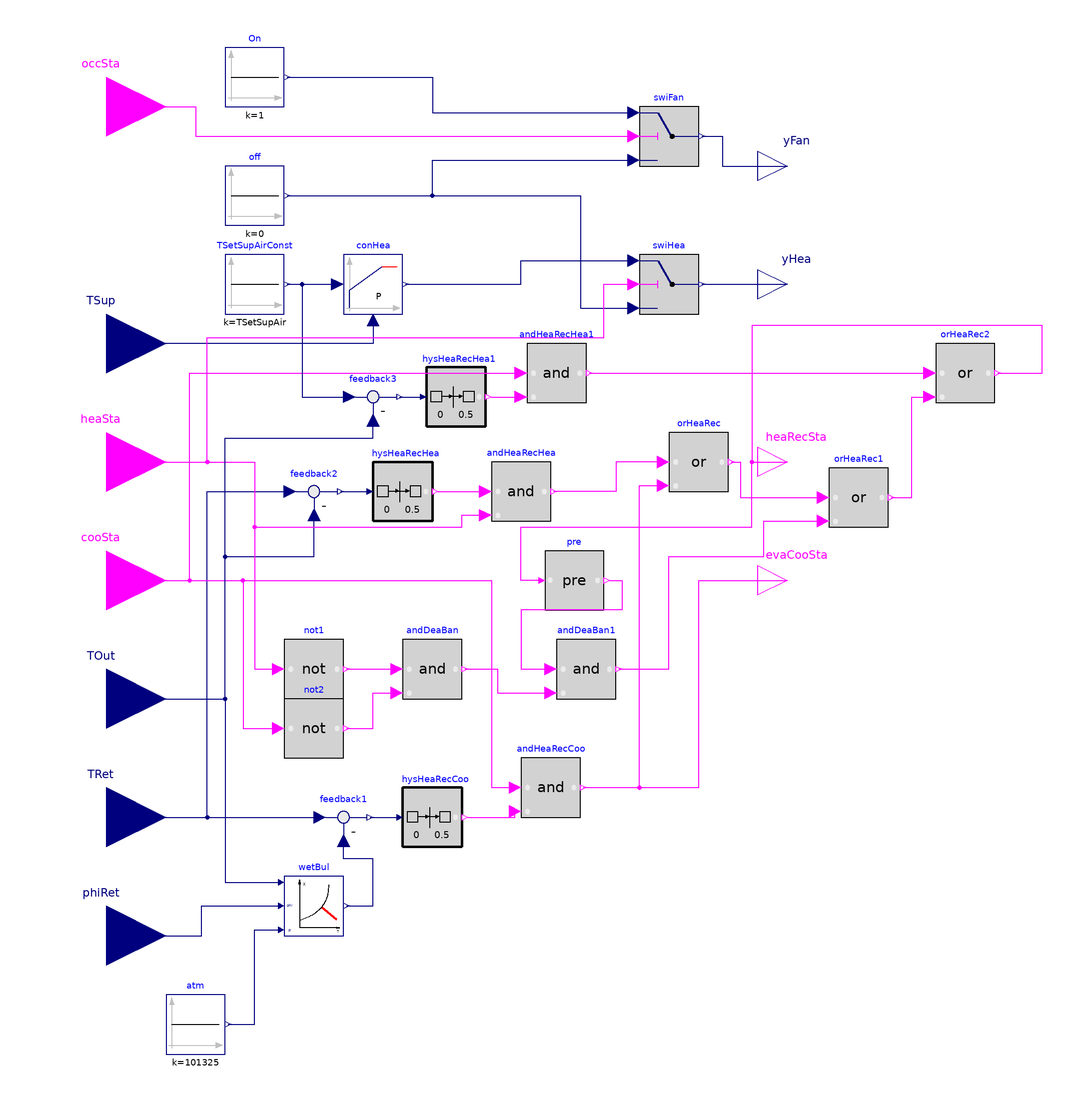

The component connection diagram of the Modelica model below, drawn from its own Placement and Line annotations.

model SZDOASIECHR
    "Controls for single zone DOAS system with heating coil and IEC heat recovery"
    extends BaseClasses.SZDOASBase;
    Modelica.Blocks.Interfaces.BooleanOutput heaRecSta
      "Heat recovery status signal"
      annotation (Placement(transformation(extent={{100,-50},{120,-30}})));
    Modelica.Blocks.Interfaces.BooleanOutput evaCooSta
      "Evaporative cooling status signal"
      annotation (Placement(transformation(extent={{100,-90},{120,-70}})));
    Modelica.Blocks.Interfaces.BooleanInput heaSta "Heating status signal"
      annotation (Placement(transformation(extent={{-140,-60},{-100,-20}})));
    Modelica.Blocks.Interfaces.BooleanInput cooSta "Cooling status signal"
      annotation (Placement(transformation(extent={{-140,-100},{-100,-60}})));
    Modelica.Blocks.Interfaces.RealInput TOut "Outside air drybulb temperature"
      annotation (Placement(transformation(extent={{-140,-140},{-100,-100}})));
    Modelica.Blocks.Interfaces.RealInput TRet "Return air drybulb temperature"
      annotation (Placement(transformation(extent={{-140,-180},{-100,-140}})));
    Modelica.Blocks.Interfaces.RealInput phiRet "Return air relative humidity"
      annotation (Placement(transformation(extent={{-140,-220},{-100,-180}})));
    Buildings.Utilities.Psychrometrics.TWetBul_TDryBulPhi wetBul(redeclare
        package Medium = Buildings.Media.Air)
      annotation (Placement(transformation(extent={{-60,-200},{-40,-180}})));
    Modelica.Blocks.Math.Feedback feedback1
      annotation (Placement(transformation(extent={{-50,-170},{-30,-150}})));
    Buildings.Controls.OBC.CDL.Continuous.HysteresisWithHold hysHeaRecCoo(
      uHigh=0.5,
      uLow=0,
      trueHoldDuration=60*15)
      "Hysteresis with delay to check for cooling potential of return air"
      annotation (Placement(transformation(extent={{-20,-170},{0,-150}})));
    Modelica.Blocks.Logical.And andHeaRecCoo
      annotation (Placement(transformation(extent={{20,-160},{40,-140}})));
    Modelica.Blocks.Math.Feedback feedback2
      annotation (Placement(transformation(extent={{-60,-60},{-40,-40}})));
    Buildings.Controls.OBC.CDL.Continuous.HysteresisWithHold hysHeaRecHea(
      uHigh=0.5,
      uLow=0,
      trueHoldDuration=60*15)
      "Hysteresis with delay to check for heating potential of return air"
      annotation (Placement(transformation(extent={{-30,-60},{-10,-40}})));
    Modelica.Blocks.Logical.And andHeaRecHea
      annotation (Placement(transformation(extent={{10,-60},{30,-40}})));
    Modelica.Blocks.Logical.Or orHeaRec
      annotation (Placement(transformation(extent={{70,-50},{90,-30}})));
    Modelica.Blocks.Logical.And andDeaBan
      annotation (Placement(transformation(extent={{-20,-120},{0,-100}})));
    Modelica.Blocks.Logical.Not not1
      annotation (Placement(transformation(extent={{-60,-120},{-40,-100}})));
    Modelica.Blocks.Logical.Not not2
      annotation (Placement(transformation(extent={{-60,-140},{-40,-120}})));
    Buildings.Controls.OBC.CDL.Logical.Pre pre
      annotation (Placement(transformation(extent={{28,-90},{48,-70}})));
    Modelica.Blocks.Logical.And andDeaBan1
      annotation (Placement(transformation(extent={{32,-120},{52,-100}})));
    Modelica.Blocks.Logical.Or orHeaRec1
      annotation (Placement(transformation(extent={{124,-62},{144,-42}})));
    Modelica.Blocks.Logical.And andHeaRecHea1
      annotation (Placement(transformation(extent={{22,-20},{42,0}})));
    Modelica.Blocks.Math.Feedback feedback3
      annotation (Placement(transformation(extent={{-40,-28},{-20,-8}})));
    Buildings.Controls.OBC.CDL.Continuous.HysteresisWithHold hysHeaRecHea1(
      uHigh=0.5,
      uLow=0,
      trueHoldDuration=60*15)
      "Hysteresis with delay to check for heating potential of return air"
      annotation (Placement(transformation(extent={{-12,-28},{8,-8}})));
    Modelica.Blocks.Logical.Or orHeaRec2
      annotation (Placement(transformation(extent={{160,-20},{180,0}})));
  protected
    Modelica.Blocks.Sources.Constant atm(final k=101325) "Atmospheric pressure"
      annotation (Placement(transformation(extent={{-100,-240},{-80,-220}})));
  equation
    connect(TRet, wetBul.TDryBul) annotation (Line(points={{-120,-160},{-80,-160},
            {-80,-182},{-61,-182}}, color={0,0,127}));
    connect(phiRet, wetBul.phi) annotation (Line(points={{-120,-200},{-88,-200},{
            -88,-190},{-61,-190}}, color={0,0,127}));
    connect(atm.y, wetBul.p) annotation (Line(points={{-79,-230},{-70,-230},{-70,
            -198},{-61,-198}}, color={0,0,127}));
    connect(feedback1.y, hysHeaRecCoo.u)
      annotation (Line(points={{-31,-160},{-22,-160}}, color={0,0,127}));
    connect(TOut, feedback1.u1) annotation (Line(points={{-120,-120},{-80,-120},{
            -80,-160},{-48,-160}}, color={0,0,127}));
    connect(wetBul.TWetBul, feedback1.u2) annotation (Line(points={{-39,-190},{
            -30,-190},{-30,-174},{-40,-174},{-40,-168}}, color={0,0,127}));
    connect(hysHeaRecCoo.y, andHeaRecCoo.u2) annotation (Line(points={{2,-160},{
            18,-160},{18,-158}}, color={255,0,255}));
    connect(cooSta, andHeaRecCoo.u1) annotation (Line(points={{-120,-80},{10,-80},
            {10,-150},{18,-150}}, color={255,0,255}));
    connect(feedback2.y, hysHeaRecHea.u)
      annotation (Line(points={{-41,-50},{-32,-50}}, color={0,0,127}));
    connect(TOut, feedback2.u2) annotation (Line(points={{-120,-120},{-80,-120},{
            -80,-72},{-50,-72},{-50,-58}}, color={0,0,127}));
    connect(TRet, feedback2.u1) annotation (Line(points={{-120,-160},{-86,-160},{
            -86,-50},{-58,-50}}, color={0,0,127}));
    connect(hysHeaRecHea.y, andHeaRecHea.u1)
      annotation (Line(points={{-8,-50},{8,-50}}, color={255,0,255}));
    connect(heaSta, andHeaRecHea.u2) annotation (Line(points={{-120,-40},{-70,-40},
            {-70,-62},{0,-62},{0,-58},{8,-58}}, color={255,0,255}));
    connect(orHeaRec.u1, andHeaRecHea.y) annotation (Line(points={{68,-40},{52,
            -40},{52,-50},{31,-50}}, color={255,0,255}));
    connect(andHeaRecCoo.y, evaCooSta) annotation (Line(points={{41,-150},{80,
            -150},{80,-80},{110,-80}}, color={255,0,255}));
    connect(not1.y, andDeaBan.u1)
      annotation (Line(points={{-39,-110},{-22,-110}}, color={255,0,255}));
    connect(not2.y, andDeaBan.u2) annotation (Line(points={{-39,-130},{-30,-130},
            {-30,-118},{-22,-118}}, color={255,0,255}));
    connect(heaSta, not1.u) annotation (Line(points={{-120,-40},{-70,-40},{-70,
            -110},{-62,-110}}, color={255,0,255}));
    connect(cooSta, not2.u) annotation (Line(points={{-120,-80},{-74,-80},{-74,
            -130},{-62,-130}}, color={255,0,255}));
    connect(andHeaRecCoo.y, orHeaRec.u2) annotation (Line(points={{41,-150},{60,
            -150},{60,-48},{68,-48}}, color={255,0,255}));
    connect(andDeaBan.y, andDeaBan1.u2) annotation (Line(points={{1,-110},{12,
            -110},{12,-118},{30,-118}}, color={255,0,255}));
    connect(pre.y, andDeaBan1.u1) annotation (Line(points={{50,-80},{54,-80},{54,
            -90},{20,-90},{20,-110},{30,-110}}, color={255,0,255}));
    connect(andDeaBan1.y, orHeaRec1.u2) annotation (Line(points={{53,-110},{70,
            -110},{70,-72},{102,-72},{102,-60},{122,-60}}, color={255,0,255}));
    connect(orHeaRec.y, orHeaRec1.u1) annotation (Line(points={{91,-40},{94,-40},
            {94,-52},{122,-52}}, color={255,0,255}));
    connect(cooSta, andHeaRecHea1.u1) annotation (Line(points={{-120,-80},{-92,
            -80},{-92,-10},{20,-10}}, color={255,0,255}));
    connect(TSetSupAirConst.y, feedback3.u1) annotation (Line(points={{-59,20},{
            -54,20},{-54,-18},{-38,-18}}, color={0,0,127}));
    connect(TOut, feedback3.u2) annotation (Line(points={{-120,-120},{-80,-120},{
            -80,-32},{-30,-32},{-30,-26}}, color={0,0,127}));
    connect(hysHeaRecHea1.y, andHeaRecHea1.u2)
      annotation (Line(points={{10,-18},{20,-18}}, color={255,0,255}));
    connect(feedback3.y, hysHeaRecHea1.u)
      annotation (Line(points={{-21,-18},{-14,-18}}, color={0,0,127}));
    connect(orHeaRec1.y, orHeaRec2.u2) annotation (Line(points={{145,-52},{152,
            -52},{152,-18},{158,-18}}, color={255,0,255}));
    connect(andHeaRecHea1.y, orHeaRec2.u1)
      annotation (Line(points={{43,-10},{158,-10}}, color={255,0,255}));
    connect(orHeaRec2.y, heaRecSta) annotation (Line(points={{181,-10},{196,-10},
            {196,6},{98,6},{98,-40},{110,-40}}, color={255,0,255}));
    connect(pre.u, heaRecSta) annotation (Line(points={{26,-80},{20,-80},{20,-62},
            {98,-62},{98,-40},{110,-40}}, color={255,0,255}));
    connect(heaSta, swiHea.u2) annotation (Line(points={{-120,-40},{-86,-40},{-86,
            2},{48,2},{48,20},{58,20}}, color={255,0,255}));
    annotation (Diagram(coordinateSystem(extent={{-100,-200},{100,100}})), Icon(
          coordinateSystem(extent={{-100,-200},{100,100}}), graphics={Rectangle(
            extent={{-100,100},{100,-200}},
            lineColor={0,0,129},
            fillColor={255,255,255},
            fillPattern=FillPattern.Solid)}));
  end SZDOASIECHR;